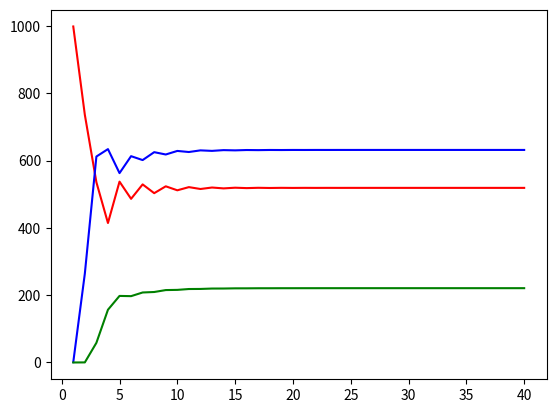

This figure's Python source:
import math
import sys
# [redacted]
import matplotlib.pyplot as plt
import numpy as np


def e_power(exponent):
    return math.exp(exponent)

def gh_1(rh, miuh, nht, ch):
    return rh * e_power(-miuh)*nht*(1- ((e_power(-miuh)*nht)/(ch)))

def nh_1_next_time(rh, miuh, nht, ch):
    return (rh * e_power(-miuh) * nht * (1- ((e_power(-miuh)*nht)/(ch))) +
            (e_power(-miuh) * nht))

def gh_2(miuh, nh):
    gh =  (1 - e_power(-miuh)) * nh
    return gh

def nh_2_next_time(nh):
    return nh

def iFun(sLast, iLast, beta, gama, miu):
	i = (sLast * (e_power(-miu)) * (1 - e_power(-(beta * iLast)))) + (iLast * e_power(-miu) * e_power(-gama))
	return i

def sFun(g_h, miu, beta, rho, prev_I, prev_S, prev_R):
    s = (g_h +
            (e_power(-miu) * e_power(-(beta * prev_I)) * prev_S) +
            (prev_R * e_power(-miu) * (1 - e_power(-rho))))
    return s

def rFun(prev_R, miuh, rohi, prev_I, gamahi):
    return (prev_R * e_power(-miuh) * e_power(-rohi)) + (prev_I * e_power(-miuh) * (1 - e_power(-gamahi)))


def main():
    # debug_mode = false para pedir inputs a usuario
    debug_mode = True

    if debug_mode:
        h = 1
        T = 40
    else:
        h = int(input("Introduce el número de poblaciones (h): "))
        # T = 150
        T = int(input("Introduce el periodo de tiempo a simular (T): "))

    # Fill arrays with ceros
    sArray = [[0.0 for i in range(T)] for i in range(h)]
    iArray = [[0.0 for i in range(T)] for i in range(h)]
    rArray = [[0.0 for i in range(T)] for i in range(h)]

    for i in range(0,h):
        if debug_mode:
            n = 1000
            if(i == 0):
                # ch tiene que ser un número mayor que n
                ch = 1100
            miu = 0.4
            rho = 0.6
            r = 3
            beta = 0.5
            gamma = 0.4
        else:
            n = float(input("Introduce el número inicial de individuos de la población: "))
            if(i == 0):
                ch = int(input("Introduce ch (mayor que n): "))
            miu = float(input("Introduce el factor miu (probabilidad de mortalidad del virus): "))
            rho = float(input("Introduce el factor rho: "))
            r = float(input("Introduce el factor r: "))
            beta = float(input("Introduce el factor beta: "))
            gamma = float(input("Introduce el factor gamma: "))



        sArray[i][0] = (n - 1)
        iArray[i][0] = 1.0
        rArray[i][0] = 0.0

        indexes = []
        for t in range(1, T):
            if(i == 0):
                n = nh_1_next_time(r, miu, n, ch)
                g = gh_1(r, miu, n, ch)
            else:
                g = gh_2(miu, n)

            sArray[i][t] = (sFun(g, miu, beta, rho, iArray[i][t - 1], sArray[i][t - 1], rArray[i][t - 1]))
            iArray[i][t] = (iFun(sArray[i][t - 1], iArray[i][t - 1], beta, gamma, miu))
            rArray[i][t] = (rFun(rArray[i][t - 1], miu, rho, iArray[i][t - 1], gamma))
            indexes.append(t)
        indexes.append(T)

        print("\nResultados de la población "+ str(i+1))
        print("Rojo = Susceptibles\t Azul = Infectados \t Verde = Recuperados")
        plt.plot(indexes, sArray[i], 'r', indexes, iArray[i], 'b', indexes, rArray[i], 'g')
        plt.show()
        print("\n")

main()
